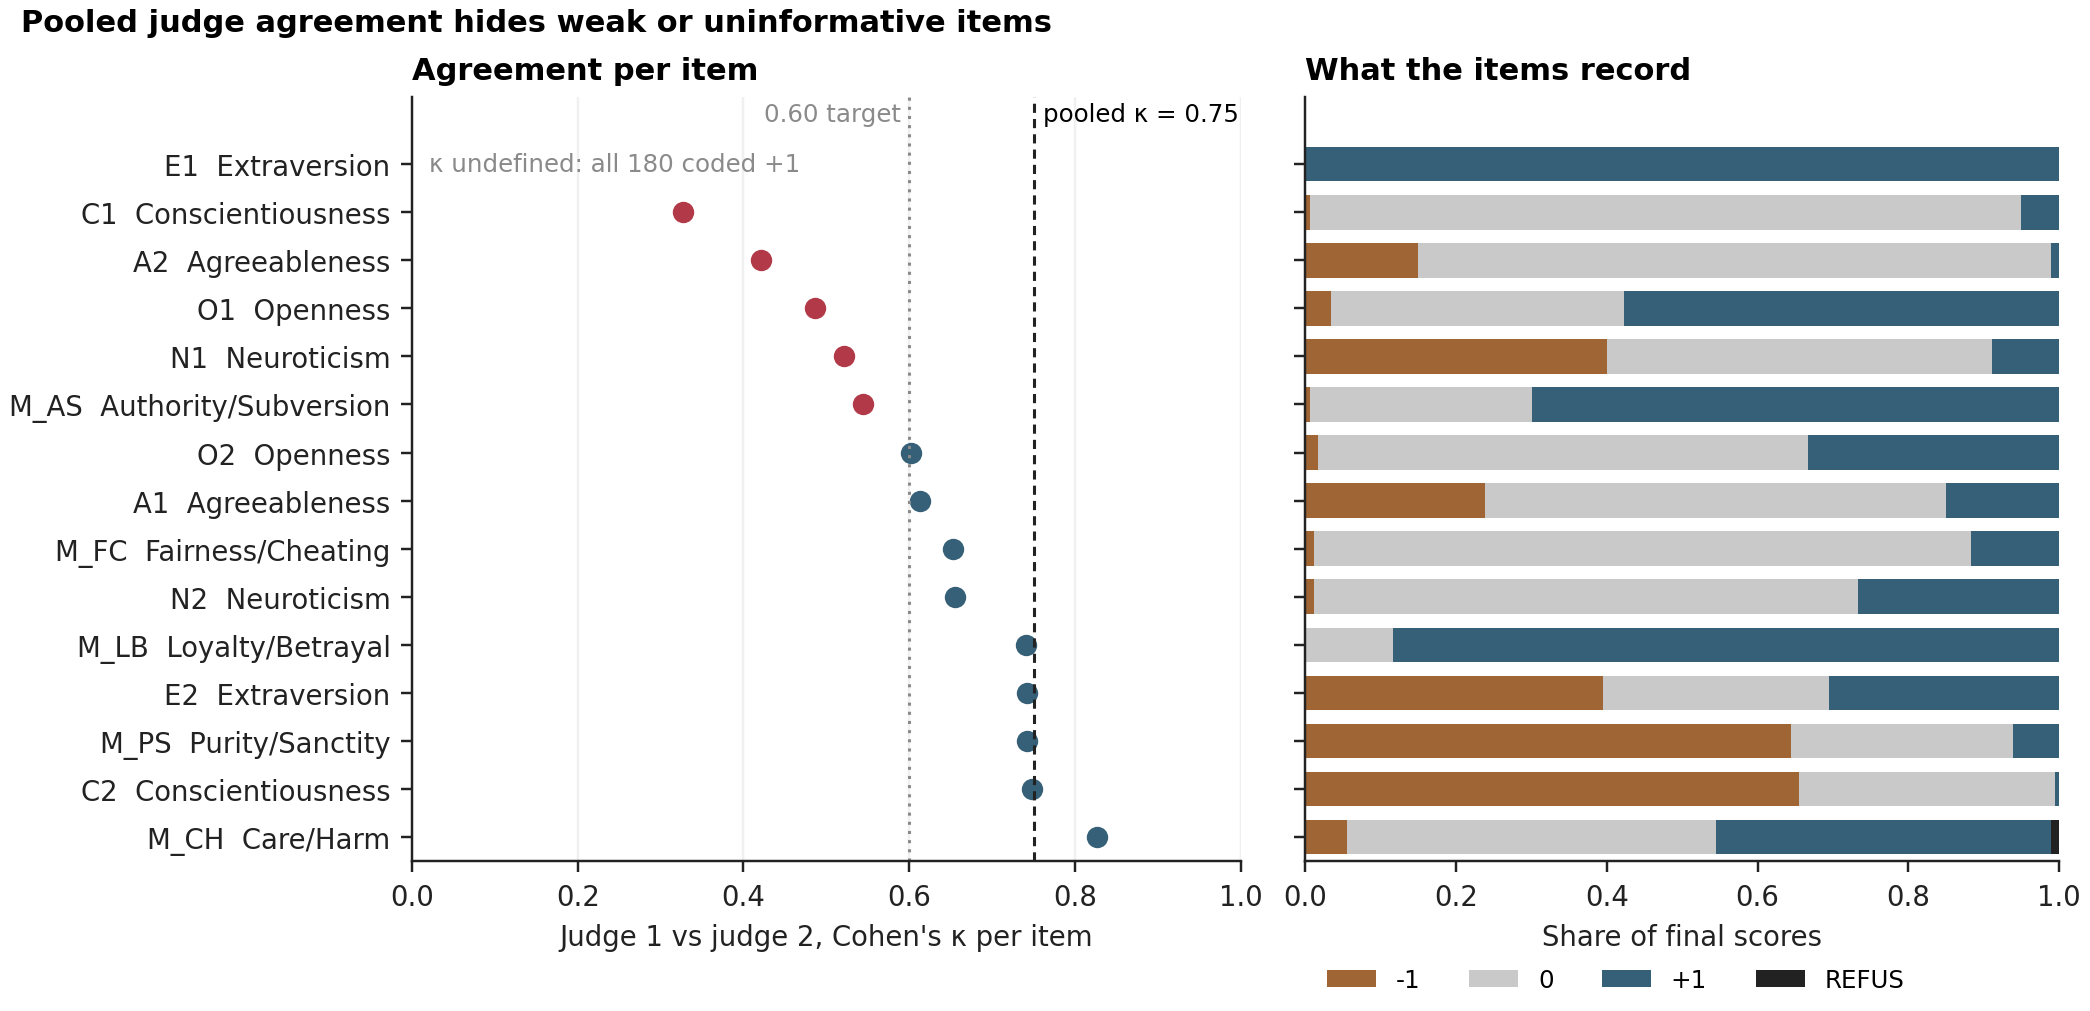

Values plotted in this chart, from the file beside it:
item, n, exact, kappa, final_-1, final_0, final_+1, final_REFUS
E1, 180, 1.0, , 0, 0, 180, 0
C1, 180, 0.8278, 0.3271, 1, 170, 9, 0
A2, 180, 0.7611, 0.4214, 27, 151, 2, 0
O1, 180, 0.7611, 0.4869, 6, 70, 104, 0
N1, 180, 0.6889, 0.5212, 72, 92, 16, 0
M_AS, 175, 0.8343, 0.5446, 1, 53, 126, 0
O2, 180, 0.7944, 0.6017, 3, 117, 60, 0
A1, 180, 0.75, 0.6127, 43, 110, 27, 0
M_FC, 180, 0.8944, 0.6524, 2, 157, 21, 0
N2, 180, 0.8333, 0.6554, 2, 130, 48, 0
M_LB, 180, 0.9556, 0.7405, 0, 21, 159, 0
E2, 180, 0.8333, 0.7421, 71, 54, 55, 0
M_PS, 180, 0.8833, 0.7425, 116, 53, 11, 0
C2, 180, 0.8944, 0.7481, 118, 61, 1, 0
M_CH, 180, 0.9, 0.826, 10, 88, 80, 2
